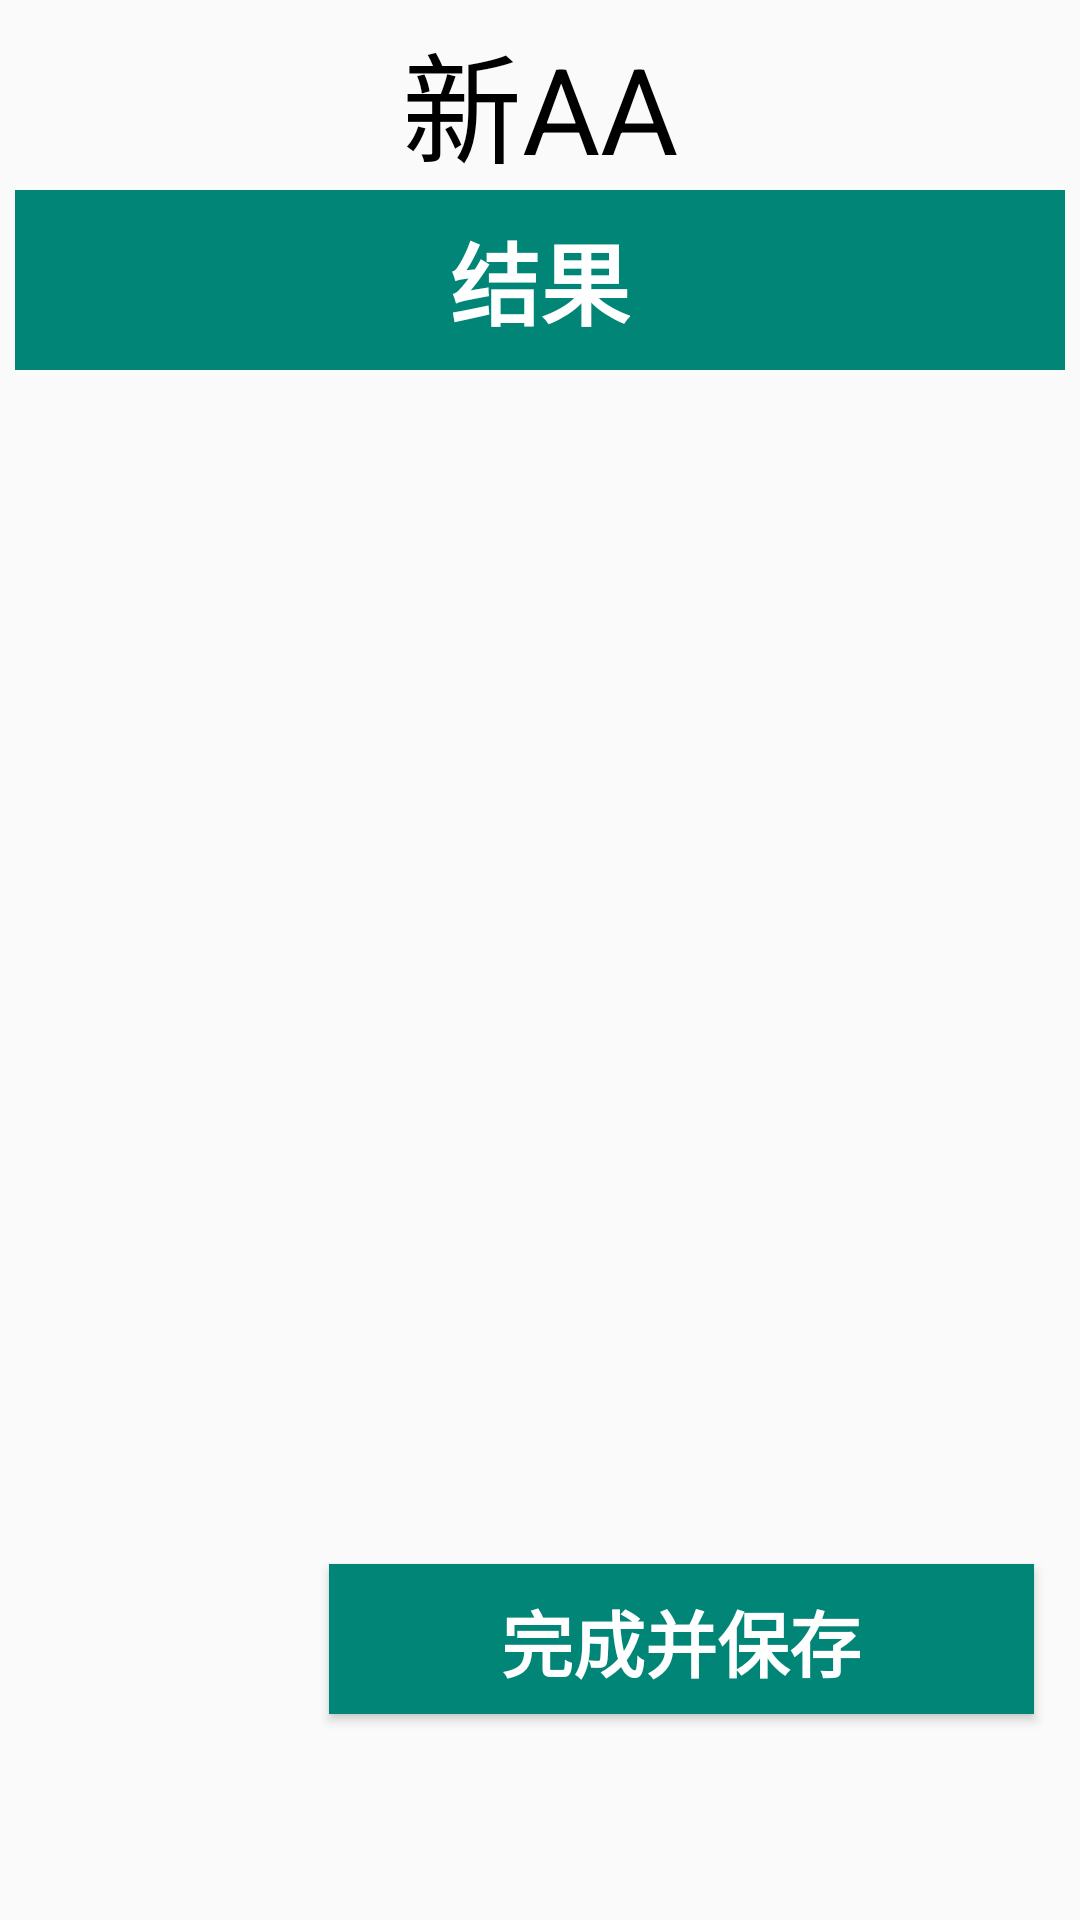

Write the Android layout XML for this screen, with the resource values it uses.
<!-- AndroidManifest.xml: application theme AppTheme -->
<!-- res/layout/activity_report.xml -->
<?xml version="1.0" encoding="utf-8"?>
<androidx.constraintlayout.widget.ConstraintLayout xmlns:android="http://schemas.android.com/apk/res/android"
    xmlns:app="http://schemas.android.com/apk/res-auto"
    xmlns:tools="http://schemas.android.com/tools"
    android:layout_width="match_parent"
    android:layout_height="match_parent"
    android:padding="5dp"
    tools:context=".ReportActivity">

    <Button
        android:id="@+id/home_btn"
        android:background="@color/colorPrimary"
        android:layout_width="235dp"
        android:layout_height="50dp"
        android:layout_alignParentRight="true"
        android:layout_centerVertical="true"
        android:layout_marginTop="20dp"
        android:gravity="center"
        android:padding="8dp"
        android:text="@string/SaveFinish"
        android:textColor="#FFFFFF"
        android:textSize="24sp"
        android:textStyle="bold"
        app:layout_constraintEnd_toEndOf="parent"
        app:layout_constraintHorizontal_bias="0.909"
        app:layout_constraintStart_toStartOf="parent"
        app:layout_constraintTop_toBottomOf="@+id/scrollView2" />

    <ScrollView
        android:id="@+id/scrollView2"
        android:layout_width="0dp"
        android:layout_height="370dp"
        android:layout_marginTop="8dp"
        app:layout_constraintEnd_toEndOf="parent"
        app:layout_constraintHorizontal_bias="0.4"
        app:layout_constraintStart_toStartOf="parent"
        app:layout_constraintTop_toBottomOf="@+id/linearLayout">

        <LinearLayout
            android:id="@+id/existing_item_report"
            android:layout_width="match_parent"
            android:layout_height="wrap_content"
            android:layout_marginBottom="10dp"
            android:orientation="vertical">


        </LinearLayout>


    </ScrollView>

    <LinearLayout
        android:id="@+id/linearLayout"
        android:layout_width="match_parent"
        android:layout_height="60dp"
        android:background="?attr/colorPrimary"
        android:gravity="center_vertical"
        android:orientation="horizontal"
        app:layout_constraintEnd_toEndOf="parent"
        app:layout_constraintHorizontal_bias="0.0"
        app:layout_constraintStart_toStartOf="parent"
        app:layout_constraintTop_toBottomOf="@+id/textView3">



        <LinearLayout
            android:layout_width="0dp"
            android:layout_height="wrap_content"
            android:layout_weight="1.5"
            android:gravity="center"
            android:orientation="vertical"
            android:paddingLeft="15dp"
            android:paddingRight="15dp">

            <TextView
                android:layout_width="wrap_content"
                android:layout_height="wrap_content"
                android:singleLine="true"
                android:text="@string/Result"
                android:textAppearance="@style/TextAppearance.AppCompat.Body2"
                android:textColor="#FFFFFF"
                android:textSize="30sp"
                android:textStyle="bold" />

        </LinearLayout>

    </LinearLayout>


    <TextView
        android:id="@+id/textView3"
        android:layout_width="wrap_content"
        android:layout_height="wrap_content"
        android:text="@string/NewPlan"
        android:textColor="#000000"
        android:textSize="40sp"
        app:layout_constraintEnd_toEndOf="parent"
        app:layout_constraintStart_toStartOf="parent"
        app:layout_constraintTop_toTopOf="parent" />
</androidx.constraintlayout.widget.ConstraintLayout>
<!-- resources referenced by this layout -->
<resources>
  <color name="colorPrimary">#008577</color>
  <string name="NewPlan">新AA</string>
  <string name="Result">结果</string>
  <string name="SaveFinish">完成并保存</string>
  <style name="AppTheme" parent="Theme.AppCompat.Light.DarkActionBar">
          
          <item name="colorPrimary">@color/colorPrimary</item>
          <item name="colorPrimaryDark">@color/colorPrimaryDark</item>
          <item name="colorAccent">@color/colorAccent</item>
      </style>
  <color name="colorPrimaryDark">#00574B</color>
  <color name="colorAccent">#D81B60</color>
</resources>
